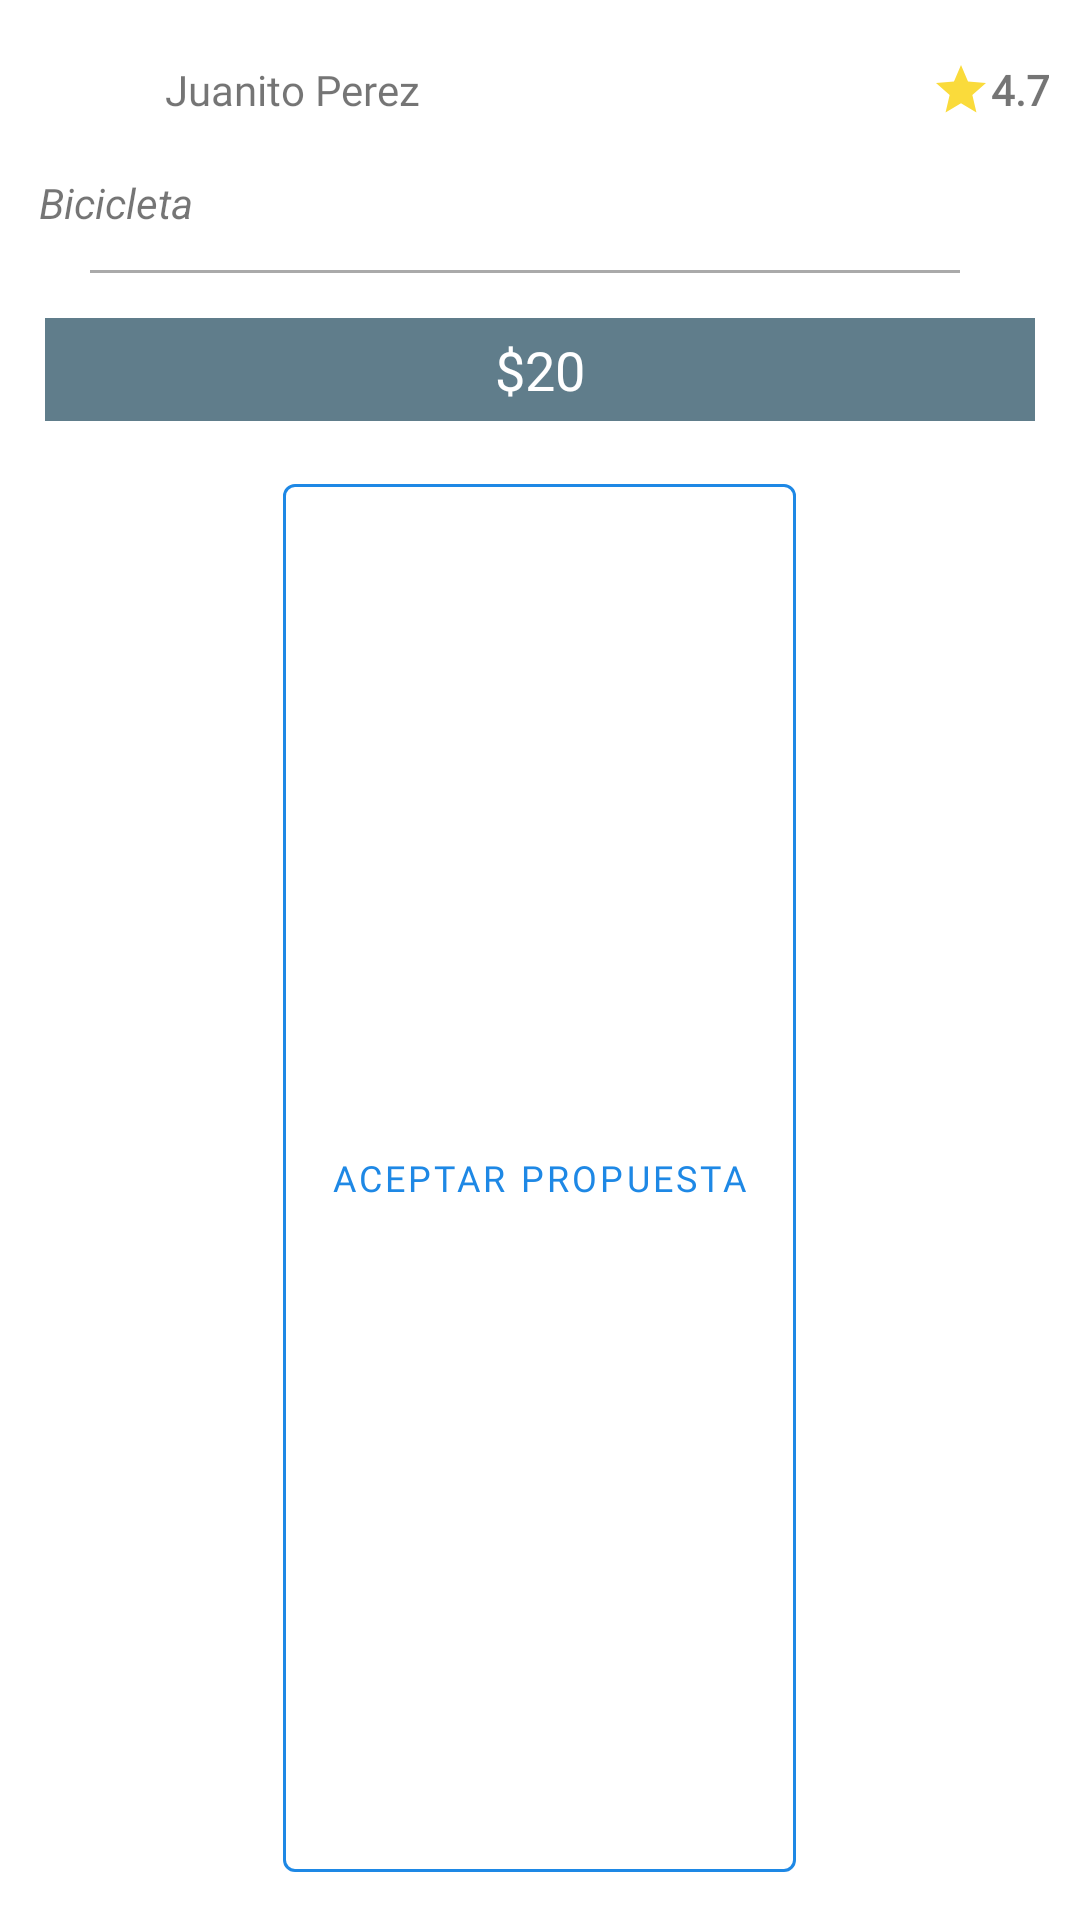

Reconstruct the res/layout file that produces this screen, plus the resources it refers to.
<!-- AndroidManifest.xml: application theme AppTheme -->
<!-- res/layout/lista_propuestas_servicio.xml -->
<?xml version="1.0" encoding="utf-8"?>
<LinearLayout xmlns:android="http://schemas.android.com/apk/res/android"
    xmlns:app="http://schemas.android.com/apk/res-auto"
    xmlns:tools="http://schemas.android.com/tools"
    android:layout_width="match_parent"
    android:layout_height="wrap_content"
    android:layout_marginBottom="30dp"
    android:orientation="vertical"
    android:padding="10dp">

    <LinearLayout
        android:layout_width="match_parent"
        android:layout_height="wrap_content"
        android:layout_marginBottom="5dp"
        android:gravity="center_vertical"
        android:orientation="horizontal">

        <ImageView
            android:id="@+id/imgCompiPropuestaServicio"
            android:layout_width="40dp"
            android:layout_height="40dp"
            android:layout_gravity="center_vertical"
            android:layout_marginEnd="5dp"
            android:clickable="false"
            android:foreground="@drawable/rounded_fg"
            android:src="@drawable/ic_launcher_background" />

        <TextView
            android:id="@+id/txtCompiPropuestaServicio"
            android:layout_width="match_parent"
            android:layout_height="wrap_content"
            android:layout_weight="1"
            android:fontFamily="@font/captain"
            android:text="Juanito Perez" />

        <LinearLayout
            android:layout_width="match_parent"
            android:layout_height="wrap_content"
            android:layout_weight="2"
            android:gravity="right"
            android:orientation="horizontal">

            <ImageView
                android:id="@+id/imageView4"
                android:layout_width="20dp"
                android:layout_height="20dp"
                app:srcCompat="@drawable/ic_baseline_star_24" />

            <TextView
                android:id="@+id/txtCalifCompiPropuestaServicio"
                android:layout_width="wrap_content"
                android:layout_height="wrap_content"
                android:layout_gravity="center_vertical"
                android:fontFamily="@font/captain"
                android:text="4.7"
                android:textStyle="bold" />
        </LinearLayout>
    </LinearLayout>

    <TextView
        android:id="@+id/txtComentarioPropuestaServicio"
        android:layout_width="wrap_content"
        android:layout_height="wrap_content"
        android:padding="3dp"
        android:text="Bicicleta"
        android:textStyle="italic" />

    <View
        android:layout_width="match_parent"
        android:layout_height="1dp"
        android:layout_marginLeft="20dp"
        android:layout_marginTop="10dp"
        android:layout_marginRight="30dp"
        android:layout_marginBottom="10dp"
        android:background="@android:color/darker_gray" />

    <LinearLayout
        android:layout_width="match_parent"
        android:layout_height="wrap_content"
        android:orientation="horizontal">

        <TextView
            android:id="@+id/txtPrecioPropuestaServicio"
            android:layout_width="wrap_content"
            android:layout_height="wrap_content"
            android:layout_margin="5dp"
            android:layout_weight="1"
            android:background="@color/colorPrimary"
            android:fontFamily="@font/captain"
            android:gravity="center"
            android:padding="5dp"
            android:text="$20"
            android:textColor="#FFFFFF"
            android:textSize="18sp" />
    </LinearLayout>

    <com.google.android.material.button.MaterialButton
        android:id="@+id/btnAceptarPropuestaServicio"
        style="@style/Widget.MaterialComponents.Button.OutlinedButton"
        android:layout_width="wrap_content"
        android:layout_height="wrap_content"
        android:layout_gravity="center_horizontal"
        android:layout_marginTop="10dp"
        android:layout_weight="1"
        android:fontFamily="@font/captain"
        android:text="Aceptar Propuesta"
        android:textColor="#1E88E5"
        android:textSize="12sp"
        app:strokeColor="#1E88E5" />

</LinearLayout>
<!-- resources referenced by this layout -->
<resources>
  <color name="colorPrimary">#607d8b</color>
  <!-- drawable ic_baseline_star_24 (drawable) -->
  <vector android:height="24dp" android:tint="#FADB3B"
      android:viewportHeight="24" android:viewportWidth="24"
      android:width="24dp" xmlns:android="http://schemas.android.com/apk/res/android">
      <path android:fillColor="@android:color/white" android:pathData="M12,17.27L18.18,21l-1.64,-7.03L22,9.24l-7.19,-0.61L12,2 9.19,8.63 2,9.24l5.46,4.73L5.82,21z"/>
  </vector>
  <style name="AppTheme" parent="Theme.MaterialComponents.Light.NoActionBar">
          
          <item name="colorPrimary">@color/colorPrimary</item>
          <item name="colorPrimaryDark">@color/colorPrimaryDark</item>
          <item name="colorAccent">@color/colorAccent</item>
      </style>
  <color name="colorPrimaryDark">#37474f</color>
  <color name="colorAccent">#00bcd4</color>
</resources>
